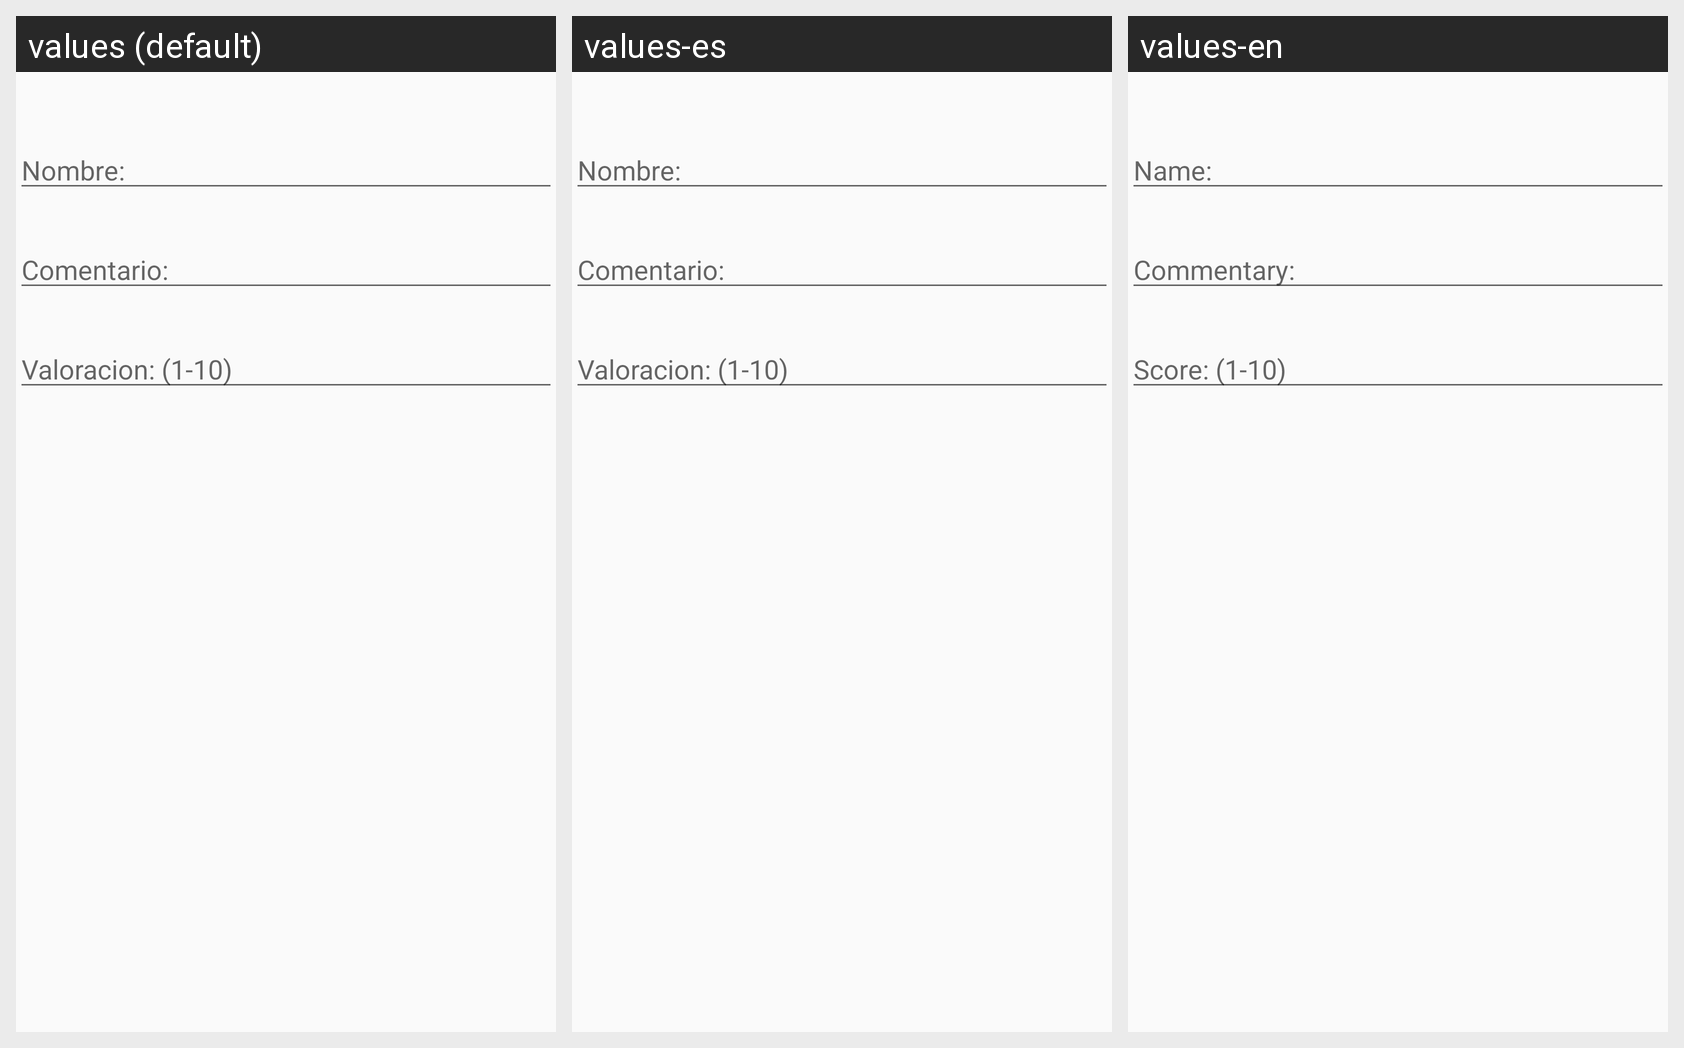

Locale-by-locale string values for the Android screen shown in this grid:
Android screen res/layout/content_escribir_comentarios.xml rendered under 3 locales, left to right: values (default), values-es, values-en. Device: Nexus 5 (rendered at 1080×1920; each locale shown at half size, 540×960, under a caption strip naming it); theme AppTheme.
Strings drawn on this screen, with the default value and each locale's value (text and hints the layout hard-codes, and strings that could not be matched under every locale, appear in the picture but are not listed):

hint_nombre_comentario
  values: Nombre:
  values-es: Nombre:
  values-en: Name:

hint_comentario_comentario
  values: Comentario:
  values-es: Comentario:
  values-en: Commentary:

hint_valoracion_comentario
  values: Valoracion: (1-10)
  values-es: Valoracion: (1-10)
  values-en: Score: (1-10)
